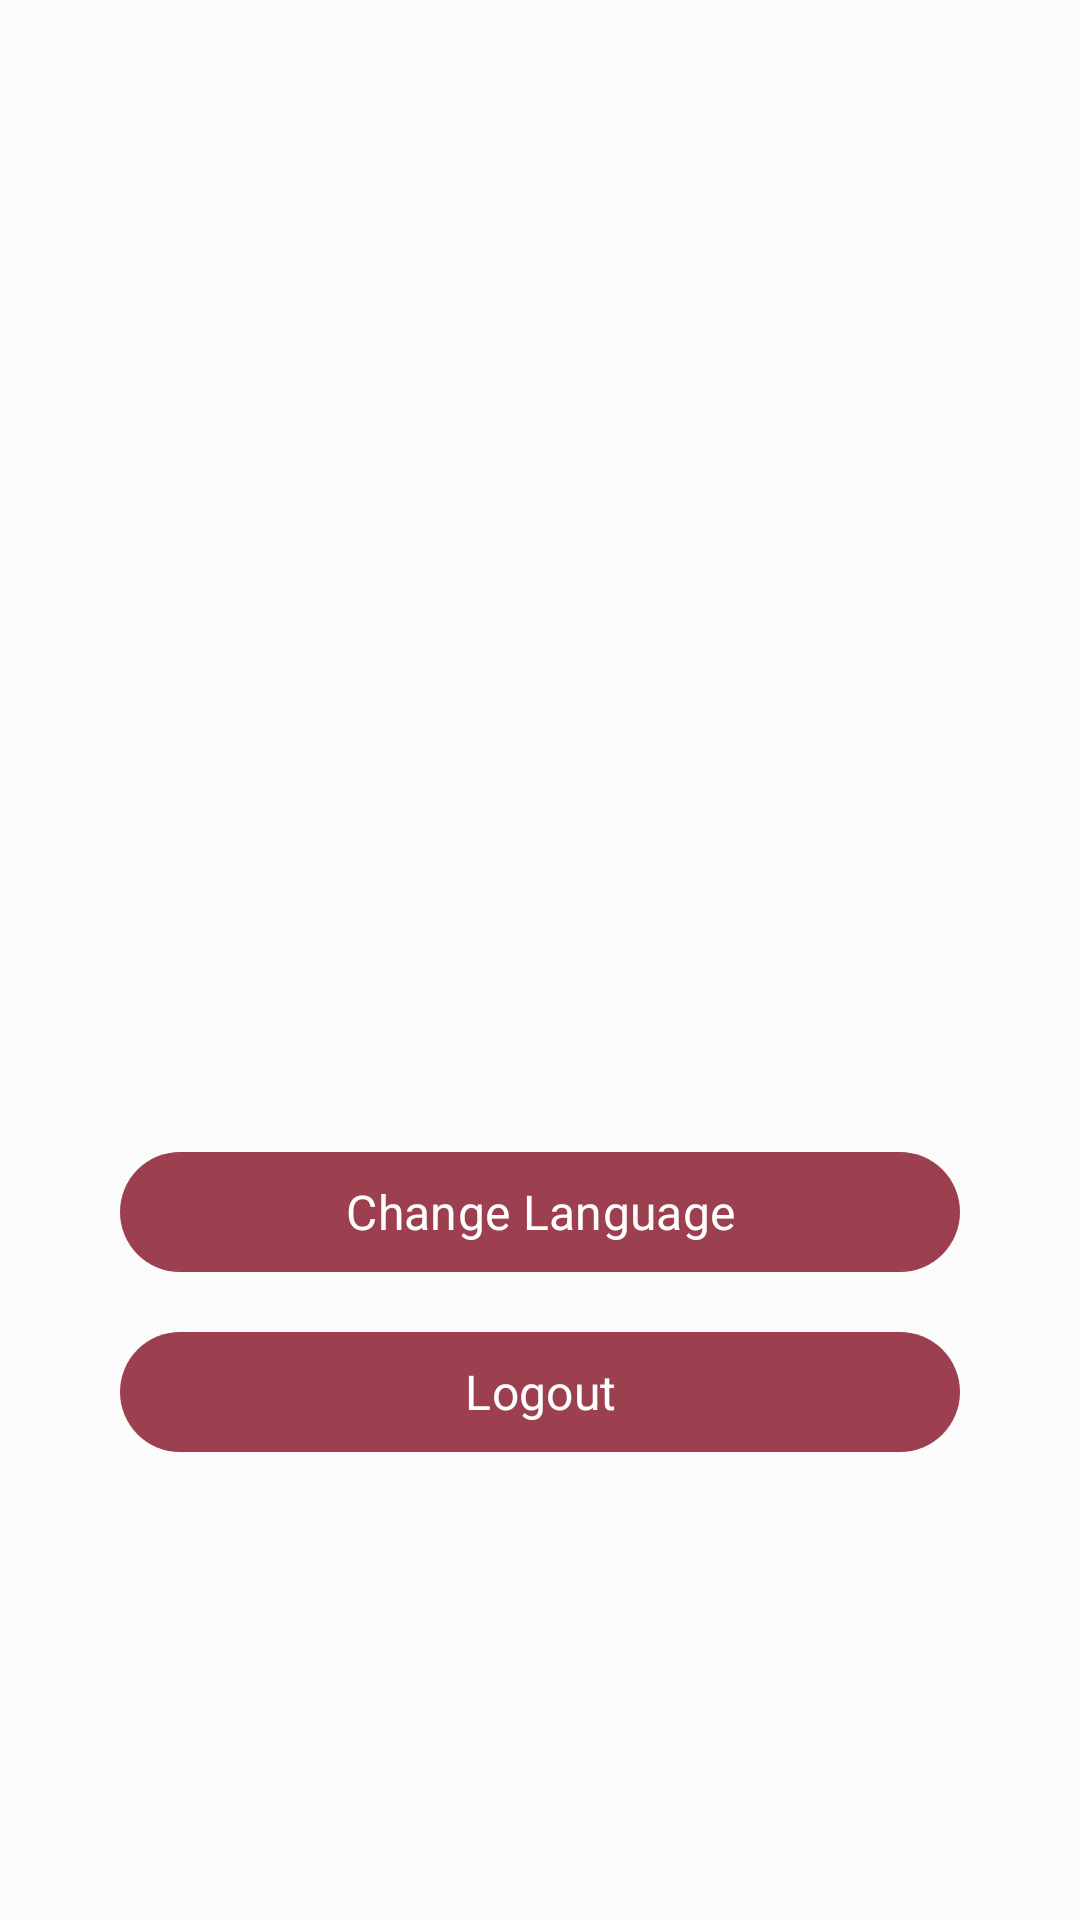

Reconstruct the res/layout file that produces this screen, plus the resources it refers to.
<!-- AndroidManifest.xml: application theme AppTheme -->
<!-- res/layout/fragment_profile.xml -->
<?xml version="1.0" encoding="utf-8"?>
<androidx.constraintlayout.widget.ConstraintLayout xmlns:android="http://schemas.android.com/apk/res/android"
    xmlns:app="http://schemas.android.com/apk/res-auto"
    xmlns:tools="http://schemas.android.com/tools"
    android:layout_width="match_parent"
    android:layout_height="match_parent"
    tools:context=".view.ui.ProfileFragment">

    <ImageView
        android:id="@+id/iv_avatar"
        android:layout_width="200dp"
        android:layout_height="200dp"
        android:contentDescription="@string/avatar"
        app:layout_constraintEnd_toEndOf="parent"
        app:layout_constraintStart_toStartOf="parent"
        app:layout_constraintTop_toTopOf="@id/gl_horizontal"
        tools:src="@tools:sample/avatars" />

    <TextView
        android:id="@+id/tv_name"
        style="@style/TextStyle.PROFILE.TITLE"
        android:layout_width="wrap_content"
        android:layout_height="wrap_content"
        android:layout_marginHorizontal="12dp"
        android:layout_marginTop="28dp"
        app:layout_constraintEnd_toEndOf="parent"
        app:layout_constraintStart_toStartOf="parent"
        app:layout_constraintTop_toBottomOf="@id/iv_avatar"
        tools:text="@string/name" />

    <TextView
        android:id="@+id/tv_email"
        style="@style/TextStyle.PROFILE.SUBTITLE"
        android:layout_width="wrap_content"
        android:layout_height="wrap_content"
        android:layout_marginHorizontal="12dp"
        app:layout_constraintEnd_toEndOf="parent"
        app:layout_constraintStart_toStartOf="parent"
        app:layout_constraintTop_toBottomOf="@id/tv_name"
        tools:text="@string/email" />

    <Button
        android:id="@+id/btn_change_lang"
        style="@style/TextStyle.BUTTON"
        android:layout_width="280dp"
        android:layout_height="wrap_content"
        android:layout_marginTop="42dp"
        android:text="@string/change_language"
        app:layout_constraintEnd_toEndOf="@id/tv_email"
        app:layout_constraintStart_toStartOf="@id/tv_email"
        app:layout_constraintTop_toBottomOf="@id/tv_email" />

    <Button
        android:id="@+id/btn_logout"
        style="@style/TextStyle.BUTTON"
        android:layout_width="280dp"
        android:layout_height="wrap_content"
        android:layout_marginTop="12dp"
        android:text="@string/logout"
        app:layout_constraintEnd_toEndOf="@id/btn_change_lang"
        app:layout_constraintStart_toStartOf="@id/btn_change_lang"
        app:layout_constraintTop_toBottomOf="@id/btn_change_lang" />

    <View
        android:id="@+id/whitespace"
        android:layout_width="match_parent"
        android:layout_height="0dp"
        android:visibility="gone"
        app:layout_constraintBottom_toBottomOf="@id/gl_horizontal"
        app:layout_constraintEnd_toEndOf="parent"
        app:layout_constraintStart_toStartOf="parent"
        app:layout_constraintTop_toTopOf="parent" />

    <ImageView
        android:id="@+id/iv_not_login"
        android:layout_width="300dp"
        android:layout_height="300dp"
        android:contentDescription="@string/not_login"
        android:src="@drawable/ic_not_login"
        android:visibility="gone"
        app:layout_constraintBottom_toTopOf="@id/tv_not_login"
        app:layout_constraintEnd_toEndOf="parent"
        app:layout_constraintStart_toStartOf="parent"
        app:layout_constraintTop_toTopOf="@id/gl_horizontal" />

    <TextView
        android:id="@+id/tv_not_login"
        style="@style/TextStyle.PROFILE.SUBTITLE"
        android:layout_width="0dp"
        android:layout_height="wrap_content"
        android:layout_marginHorizontal="32dp"
        android:layout_marginVertical="12dp"
        android:text="@string/register_first"
        android:visibility="gone"
        app:layout_constraintBottom_toTopOf="@id/btn_register_here"
        app:layout_constraintEnd_toEndOf="parent"
        app:layout_constraintStart_toStartOf="parent"
        app:layout_constraintTop_toBottomOf="@id/iv_not_login" />

    <Button
        android:id="@id/btn_register_here"
        style="@style/TextStyle.BUTTON"
        android:layout_width="280dp"
        android:layout_height="wrap_content"
        android:text="@string/register_here"
        android:visibility="gone"
        app:layout_constraintBottom_toBottomOf="@id/gl_horizontal2"
        app:layout_constraintEnd_toEndOf="parent"
        app:layout_constraintStart_toStartOf="parent"
        app:layout_constraintTop_toBottomOf="@id/tv_not_login" />

    <androidx.constraintlayout.widget.Guideline
        android:id="@+id/gl_horizontal"
        android:layout_width="wrap_content"
        android:layout_height="64dp"
        android:orientation="horizontal"
        app:layout_constraintEnd_toEndOf="parent"
        app:layout_constraintGuide_percent="0.1"
        app:layout_constraintStart_toStartOf="parent" />

    <androidx.constraintlayout.widget.Guideline
        android:id="@+id/gl_horizontal2"
        android:layout_width="wrap_content"
        android:layout_height="64dp"
        android:orientation="horizontal"
        app:layout_constraintEnd_toEndOf="parent"
        app:layout_constraintGuide_percent="0.9"
        app:layout_constraintStart_toStartOf="parent" />


</androidx.constraintlayout.widget.ConstraintLayout>
<!-- resources referenced by this layout -->
<resources>
  <string name="avatar">User Avatar</string>
  <string name="change_language">Change Language</string>
  <string name="email">Email</string>
  <string name="logout">Logout</string>
  <string name="name">Name</string>
  <string name="not_login">Not Login</string>
  <string name="register_first">You cannot access this feature because you haven\'t registered an account. Please register first!</string>
  <string name="register_here">Register here!</string>
  <style name="TextStyle.BUTTON">
          <item name="fontFamily">@font/sarabun_regular</item>
          <item name="android:textSize">16sp</item>
          <item name="android:gravity">center</item>
      </style>
  <style name="TextStyle.PROFILE.SUBTITLE">
          <item name="fontFamily">@font/sarabun_regular</item>
          <item name="android:textSize">16sp</item>
      </style>
  <style name="TextStyle.PROFILE.TITLE">
          <item name="fontFamily">@font/sarabun_bold</item>
          <item name="android:textSize">18sp</item>
          <item name="android:textStyle">bold</item>
      </style>
  <color name="md_theme_light_primary">#9C404F</color>
  <color name="md_theme_light_onPrimary">#FFFFFF</color>
  <color name="md_theme_light_primaryContainer">#FFDADE</color>
  <color name="md_theme_light_onPrimaryContainer">#40000F</color>
  <color name="md_theme_light_secondary">#765659</color>
  <color name="md_theme_light_onSecondary">#FFFFFF</color>
  <color name="md_theme_light_secondaryContainer">#FFD9DC</color>
  <color name="md_theme_light_onSecondaryContainer">#2C1518</color>
  <color name="md_theme_light_tertiary">#785931</color>
  <color name="md_theme_light_onTertiary">#FFFFFF</color>
  <color name="md_theme_light_tertiaryContainer">#FFDDB4</color>
  <color name="md_theme_light_onTertiaryContainer">#2A1700</color>
  <color name="md_theme_light_error">#BA1B1B</color>
  <color name="md_theme_light_errorContainer">#FFDAD4</color>
  <color name="md_theme_light_onError">#FFFFFF</color>
  <color name="md_theme_light_onErrorContainer">#410001</color>
  <color name="md_theme_light_background">#FCFCFC</color>
  <color name="md_theme_light_onBackground">#201A1A</color>
  <color name="md_theme_light_surface">#FCFCFC</color>
  <color name="md_theme_light_onSurface">#201A1A</color>
  <color name="md_theme_light_surfaceVariant">#F4DDDE</color>
  <color name="md_theme_light_onSurfaceVariant">#524344</color>
  <color name="md_theme_light_outline">#847374</color>
  <color name="md_theme_light_inverseOnSurface">#FBEEEE</color>
  <color name="md_theme_light_inverseSurface">#362F2F</color>
  <color name="md_theme_light_primaryInverse">#FFB2BB</color>
  <color name="md_theme_light_statusBarColor">#F3EDED</color>
</resources>
